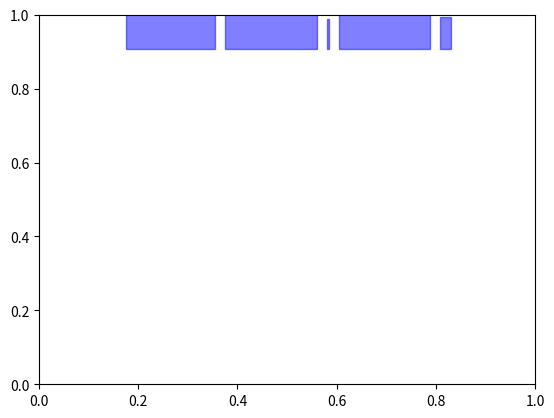

This figure's Python source:
import matplotlib.pyplot as plt
import numpy as np

# Define the number of random rectangles
num_rectangles = 5

# Create a figure and axis
fig, ax = plt.subplots()

# Initialize variables for the position of the first rectangle
x = np.random.rand()
y = np.random.rand()

# Generate and draw random rectangles that touch each other
for _ in range(num_rectangles):
    width = np.random.rand() * 0.2  # Random width
    height = np.random.rand() * 0.2  # Random height

    # Create a Rectangle patch and add it to the axis
    rect = plt.Rectangle((x, y), width, height, color='blue', alpha=0.5)
    ax.add_patch(rect)

    # Update the position of the next rectangle to touch the current one
    x += width + 0.02  # Adjust the spacing between rectangles (0.02 is an example value)

# Set axis limits
ax.set_xlim(0, 1)
ax.set_ylim(0, 1)

# Display the plot
plt.show()
